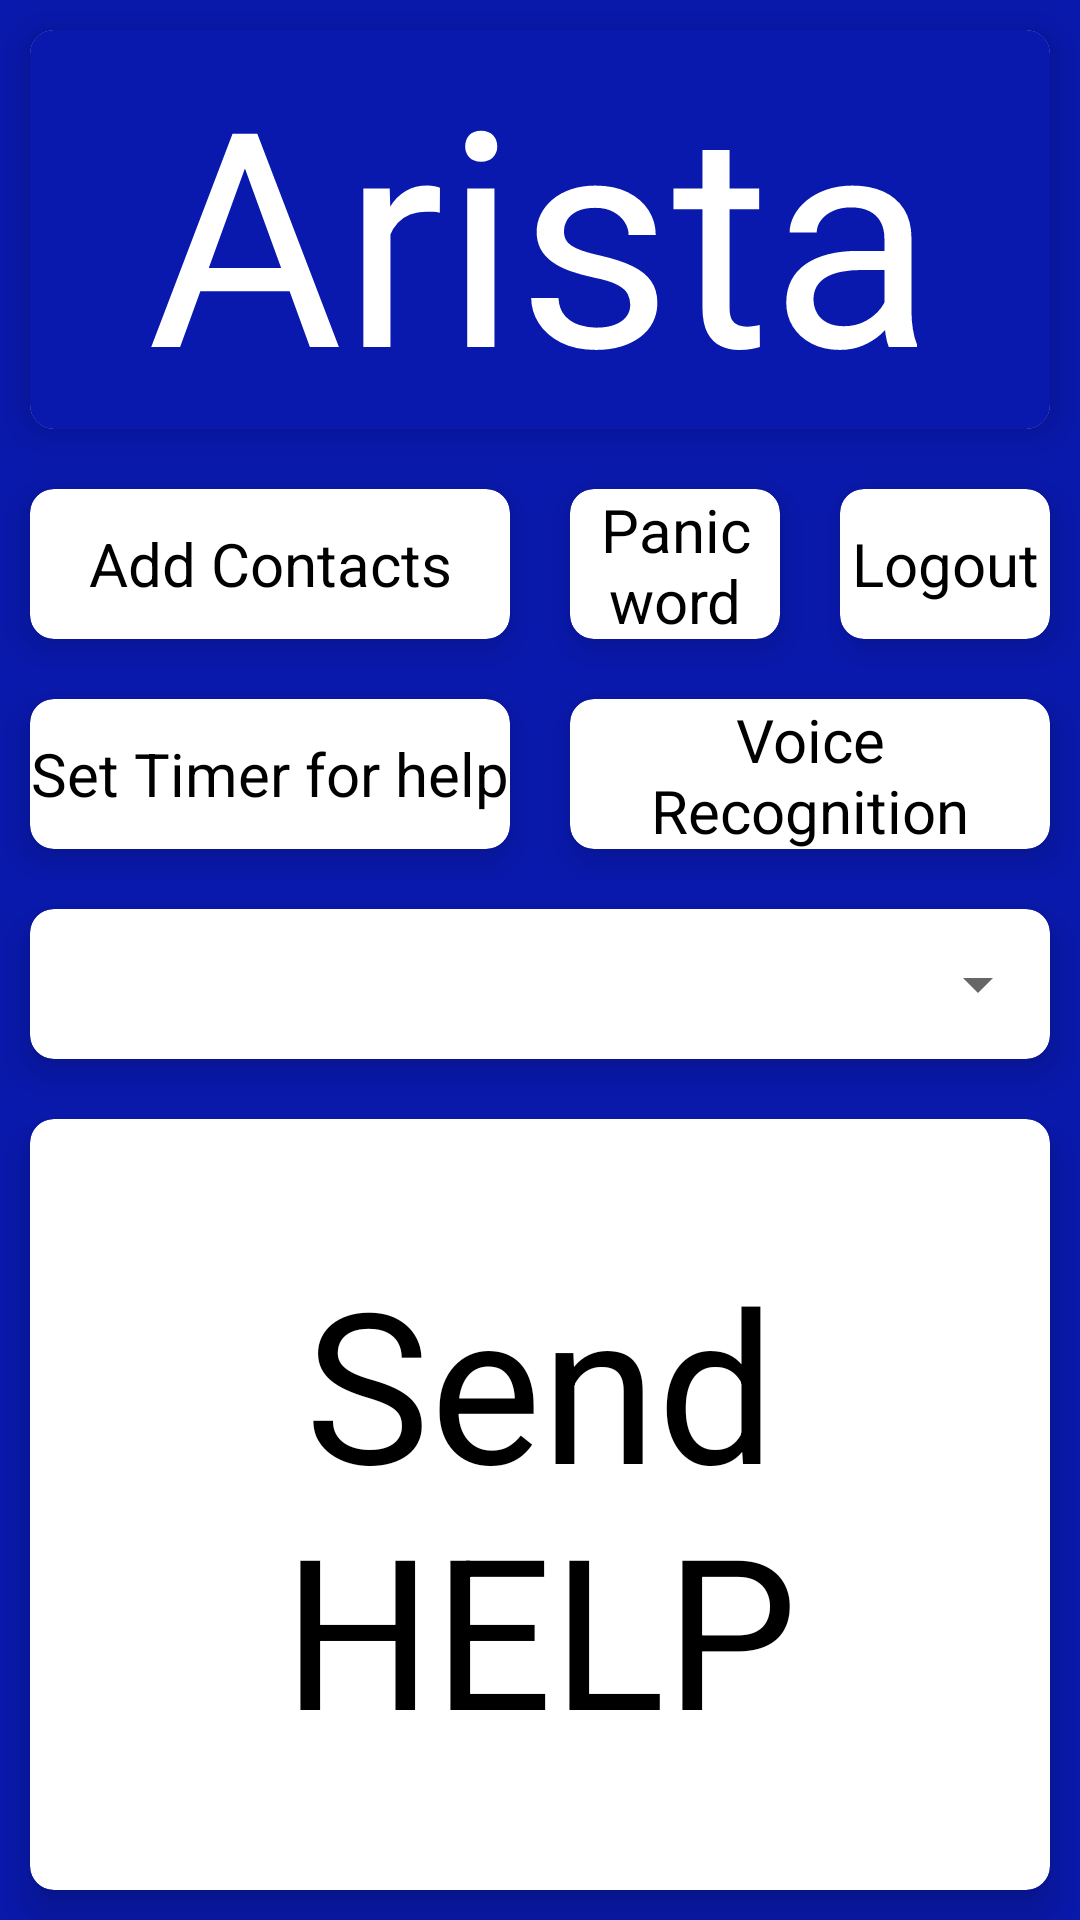

The Android layout XML behind this screen, and the referenced resources:
<!-- AndroidManifest.xml: application theme Theme.Arista -->
<!-- res/layout/activity_home.xml -->
<?xml version="1.0" encoding="utf-8"?>
<androidx.constraintlayout.widget.ConstraintLayout xmlns:android="http://schemas.android.com/apk/res/android"
    xmlns:app="http://schemas.android.com/apk/res-auto"
    xmlns:tools="http://schemas.android.com/tools"
    android:layout_width="match_parent"
    android:layout_height="match_parent"
    android:background="#0919ad"
    tools:context=".HomeActivity">

    <LinearLayout
        android:layout_width="match_parent"
        android:layout_height="match_parent"
        android:gravity="center"
        android:orientation="vertical">

        <LinearLayout
            android:layout_width="match_parent"
            android:layout_height="wrap_content"
            android:orientation="vertical">

            <androidx.cardview.widget.CardView
                android:id="@+id/appNameCard"
                android:layout_width="match_parent"
                android:layout_height="wrap_content"
                android:layout_margin="10dp"
                android:orientation="horizontal"
                app:cardCornerRadius="8dp"
                app:cardElevation="8dp"
                app:cardMaxElevation="5dp"
                tools:ignore="MissingConstraints">

                <TextView
                    android:id="@+id/appName"
                    android:layout_width="match_parent"
                    android:layout_height="match_parent"
                    android:layout_weight="1"
                    android:text="Arista"
                    android:lines="1"
                    android:textAlignment="center"
                    android:gravity="center"
                    android:textColor="@color/white"
                    android:background="#0919ad"
                    android:textSize="100sp" />
            </androidx.cardview.widget.CardView>

            <LinearLayout
                android:id="@+id/linearLayoutTop"
                android:layout_width="match_parent"
                android:layout_height="wrap_content"
                android:orientation="horizontal"
                tools:ignore="MissingConstraints">

                <androidx.cardview.widget.CardView
                    android:id="@+id/addContactsBtnCard"
                    android:layout_width="match_parent"
                    android:layout_height="50dp"
                    android:layout_margin="10dp"
                    android:layout_weight="2"
                    android:orientation="horizontal"
                    app:cardCornerRadius="8dp"
                    app:cardElevation="8dp"
                    app:cardMaxElevation="5dp"
                    tools:ignore="MissingConstraints">

                    <TextView
                        android:id="@+id/addContactsBtn"
                        android:layout_width="match_parent"
                        android:layout_height="match_parent"
                        android:gravity="center"
                        android:text="Add Contacts"
                        android:textColor="@color/black"
                        android:textSize="20sp"
                        app:layout_constraintEnd_toEndOf="parent"
                        app:layout_constraintStart_toStartOf="parent" />
                </androidx.cardview.widget.CardView>

                <androidx.cardview.widget.CardView
                    android:id="@+id/panicWordCard"
                    android:layout_width="match_parent"
                    android:layout_height="50dp"
                    android:layout_margin="10dp"
                    android:layout_weight="3"
                    android:orientation="horizontal"
                    app:cardCornerRadius="8dp"
                    app:cardElevation="8dp"
                    app:cardMaxElevation="5dp"
                    tools:ignore="MissingConstraints">

                    <TextView
                        android:id="@+id/panicWord"
                        android:layout_width="match_parent"
                        android:layout_height="match_parent"
                        android:gravity="center"
                        android:text="Panic word"
                        android:textColor="@color/black"
                        android:textSize="20sp"
                        app:layout_constraintEnd_toEndOf="parent"
                        app:layout_constraintStart_toStartOf="parent" />
                </androidx.cardview.widget.CardView>

                <androidx.cardview.widget.CardView
                    android:id="@+id/logoutBtnCard"
                    android:layout_width="match_parent"
                    android:layout_height="50dp"
                    android:layout_margin="10dp"
                    android:layout_weight="3"
                    android:orientation="horizontal"
                    app:cardCornerRadius="8dp"
                    app:cardElevation="8dp"
                    app:cardMaxElevation="5dp"
                    tools:ignore="MissingConstraints">

                    <TextView
                        android:id="@+id/logoutBtn"
                        android:layout_width="match_parent"
                        android:layout_height="match_parent"
                        android:gravity="center"
                        android:text="Logout"
                        android:textColor="@color/black"
                        android:textSize="20sp"
                        app:layout_constraintEnd_toEndOf="parent"
                        app:layout_constraintStart_toStartOf="parent" />
                </androidx.cardview.widget.CardView>
            </LinearLayout>
        </LinearLayout>

        <LinearLayout
            android:id="@+id/linearLayoutBottom"
            android:layout_width="match_parent"
            android:layout_height="wrap_content"
            android:layout_weight="1"
            android:orientation="vertical"
            app:layout_constraintTop_toBottomOf="@+id/linearLayoutTop"
            tools:layout_editor_absoluteX="5dp">

            <LinearLayout
                android:id="@+id/linearLayoutTimerVoiceRecognition"
                android:layout_width="match_parent"
                android:layout_height="wrap_content"
                android:orientation="horizontal"
                tools:ignore="MissingConstraints">

                <androidx.cardview.widget.CardView
                    android:id="@+id/useTimerBtnCard"
                    android:layout_width="match_parent"
                    android:layout_height="50dp"
                    android:layout_margin="10dp"
                    android:orientation="horizontal"
                    android:layout_weight="1"
                    app:cardCornerRadius="8dp"
                    app:cardElevation="8dp"
                    app:cardMaxElevation="5dp"
                    tools:ignore="MissingConstraints">

                    <TextView
                        android:id="@+id/useTimerBtn"
                        android:layout_width="match_parent"
                        android:layout_height="match_parent"
                        android:gravity="center"
                        android:onClick="setCountdownTimer"
                        android:text="Set Timer for help"
                        android:textColor="@color/black"
                        android:textSize="20sp"
                        app:layout_constraintEnd_toEndOf="parent"
                        app:layout_constraintStart_toStartOf="parent"
                        tools:ignore="OnClick" />
                </androidx.cardview.widget.CardView>

                <androidx.cardview.widget.CardView
                    android:id="@+id/btnVoiceRecognitionCard"
                    android:layout_width="match_parent"
                    android:layout_height="50dp"
                    android:layout_margin="10dp"
                    android:layout_weight="1"
                    android:orientation="horizontal"
                    app:cardCornerRadius="8dp"
                    app:cardElevation="8dp"
                    app:cardMaxElevation="5dp"
                    tools:ignore="MissingConstraints">

                    <TextView
                        android:id="@+id/btnVoiceRecognition"
                        android:layout_width="match_parent"
                        android:layout_height="match_parent"
                        android:gravity="center"
                        android:text="Voice Recognition"
                        android:textColor="@color/black"
                        android:textSize="20sp"
                        app:layout_constraintEnd_toEndOf="parent"
                        app:layout_constraintStart_toStartOf="parent" />
                </androidx.cardview.widget.CardView>
            </LinearLayout>

            <androidx.cardview.widget.CardView
                android:id="@+id/reasonSpinnerCard"
                android:layout_width="match_parent"
                android:layout_height="50dp"
                android:layout_margin="10dp"
                android:orientation="horizontal"
                app:cardCornerRadius="8dp"
                app:cardElevation="8dp"
                app:cardMaxElevation="5dp"
                tools:ignore="MissingConstraints">

                <Spinner
                    android:id="@+id/reasonSpinner"
                    android:layout_width="match_parent"
                    android:layout_height="match_parent"
                    android:gravity="center"
                    tools:ignore="MissingConstraints" />
            </androidx.cardview.widget.CardView>

            <androidx.cardview.widget.CardView
                android:id="@+id/sendHelpBtnCard"
                android:layout_width="match_parent"
                android:layout_height="100dp"
                android:layout_margin="10dp"
                android:layout_weight="1"
                android:orientation="horizontal"
                app:cardCornerRadius="8dp"
                app:cardElevation="8dp"
                app:cardMaxElevation="5dp"
                app:layout_constraintBottom_toBottomOf="parent"
                app:layout_constraintEnd_toEndOf="parent"
                app:layout_constraintStart_toStartOf="parent"
                tools:ignore="MissingConstraints">

                <TextView
                    android:id="@+id/sendHelpBtn"
                    android:layout_width="match_parent"
                    android:layout_height="match_parent"
                    android:layout_gravity="center"
                    android:gravity="center"
                    android:padding="10dp"
                    android:text="Send HELP"
                    android:textColor="@color/black"
                    android:textSize="70sp" />
            </androidx.cardview.widget.CardView>
        </LinearLayout>

    </LinearLayout>

</androidx.constraintlayout.widget.ConstraintLayout>
<!-- resources referenced by this layout -->
<resources>
  <style name="Theme.Arista" parent="Theme.MaterialComponents.DayNight.NoActionBar">
          
          <item name="colorPrimary">@color/purple_500</item>
          <item name="colorPrimaryVariant">@color/purple_700</item>
          <item name="colorOnPrimary">@color/white</item>
          
          <item name="colorSecondary">@color/teal_200</item>
          <item name="colorSecondaryVariant">@color/teal_700</item>
          <item name="colorOnSecondary">@color/black</item>
          
          <item name="android:statusBarColor" tools:targetApi="l">?attr/colorPrimaryVariant</item>
          
      </style>
  <!-- not gathered from this repository: default colours our renderer supplied (Android Studio template values) -->
  <color name="purple_500">#FF6200EE</color>
  <color name="purple_700">#FF3700B3</color>
  <color name="teal_200">#FF03DAC5</color>
  <color name="teal_700">#FF018786</color>
  <color name="black">#FF000000</color>
  <color name="white">#FFFFFFFF</color>
</resources>
